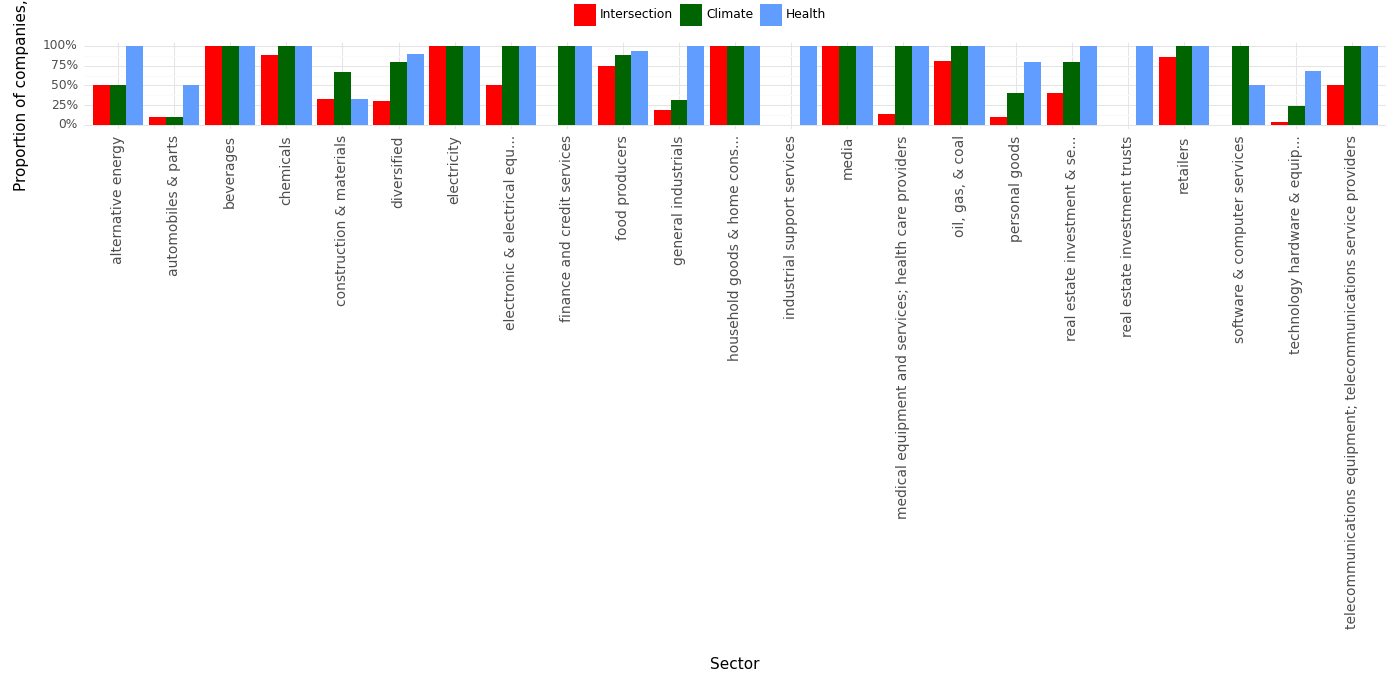

Values plotted in this chart, from the file beside it:
, Sector, Climate, Health, Intersection, Year
0, alternative energy, 0.5, 1.0, 0.5, 2023
1, automobiles & parts, 0.1, 0.5, 0.1, 2023
2, beverages, 1.0, 1.0, 1.0, 2023
3, chemicals, 1.0, 1.0, 0.89, 2023
4, construction & materials, 0.67, 0.33, 0.33, 2023
5, diversified, 0.8, 0.9, 0.3, 2023
6, electricity, 1.0, 1.0, 1.0, 2023
7, electronic & electrical equ..., 1.0, 1.0, 0.5, 2023
8, finance and credit services, 1.0, 1.0, 0.0, 2023
9, food producers, 0.89, 0.93, 0.75, 2023
10, general industrials, 0.31, 1.0, 0.19, 2023
11, household goods & home cons..., 1.0, 1.0, 1.0, 2023
12, industrial support services, 0.0, 1.0, 0.0, 2023
13, media, 1.0, 1.0, 1.0, 2023
14, medical equipment and services; health c…, 1.0, 1.0, 0.14, 2023
15, oil, gas, & coal, 1.0, 1.0, 0.81, 2023
16, personal goods, 0.4, 0.8, 0.1, 2023
17, real estate investment & se..., 0.8, 1.0, 0.4, 2023
18, real estate investment trusts, 0.0, 1.0, 0.0, 2023
19, retailers, 1.0, 1.0, 0.86, 2023
20, software & computer services, 1.0, 0.5, 0.0, 2023
21, technology hardware & equip..., 0.24, 0.68, 0.04, 2023
22, telecommunications equipment; telecommun…, 1.0, 1.0, 0.5, 2023
